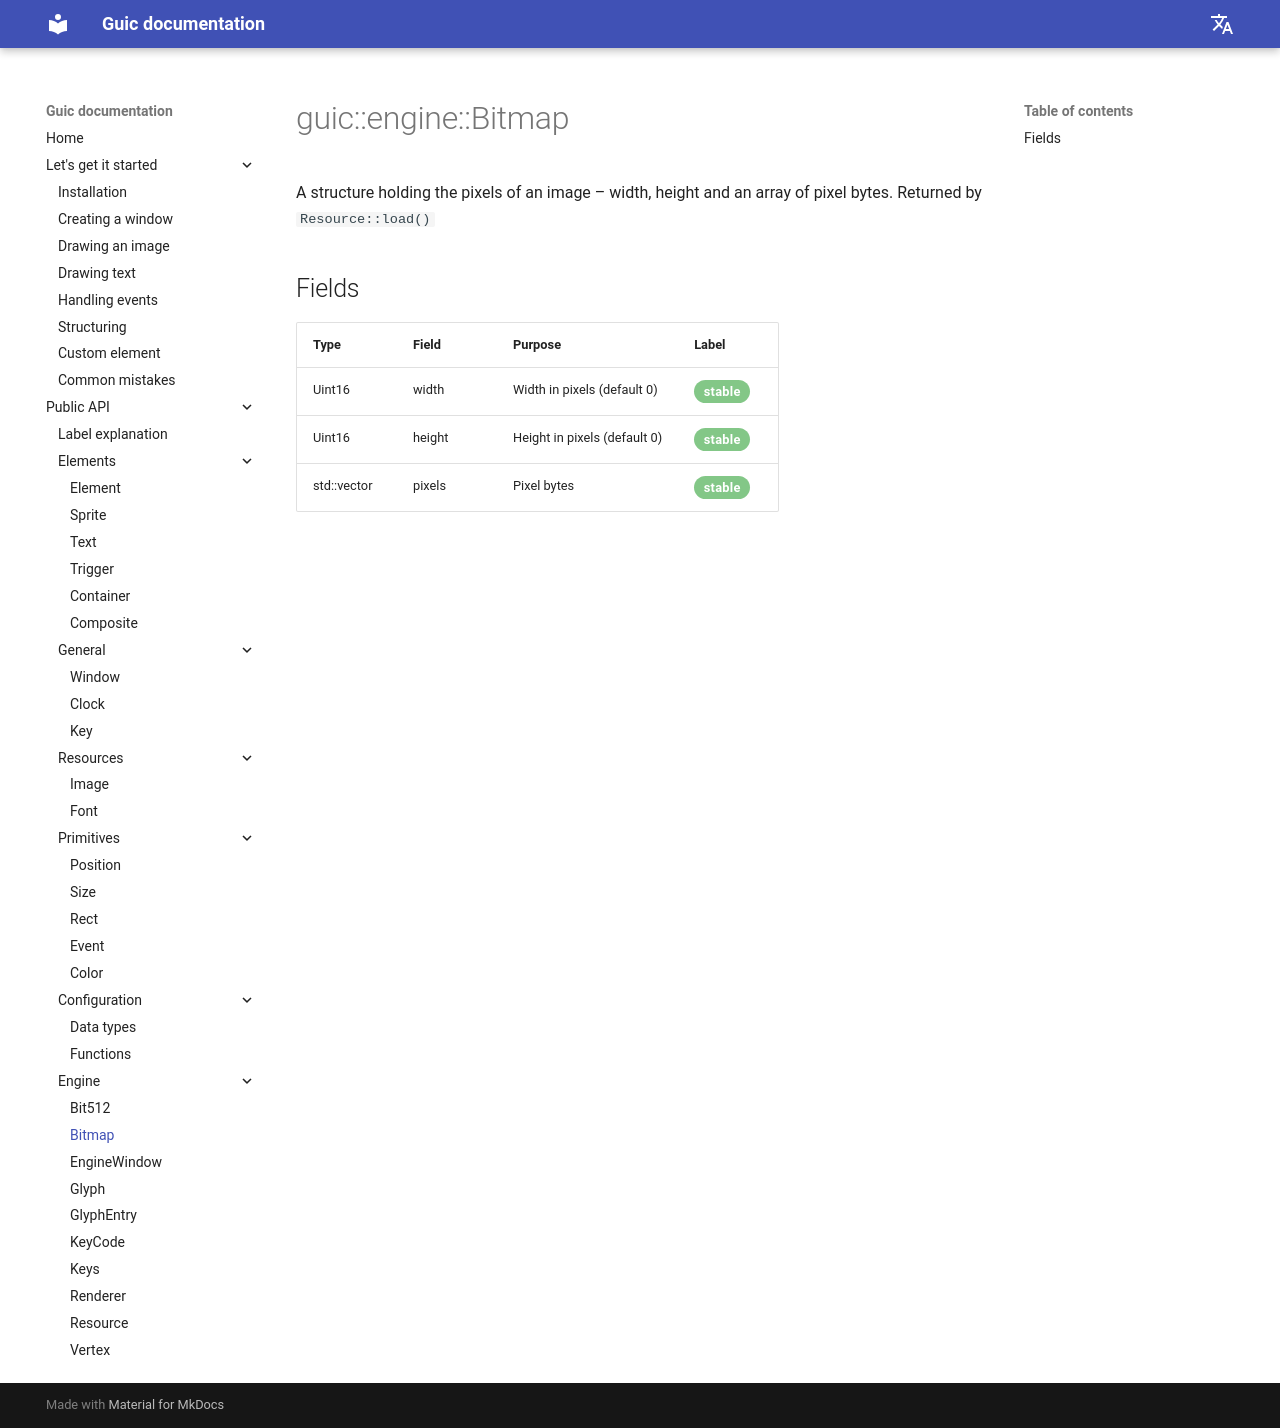

repository: SlideeeX/slideeex.github.io · page: Guic/en/bitmap/index.html · generator: mkdocs

# guic::engine::Bitmap
A structure holding the pixels of an image – width, height and an array of pixel bytes. Returned by `Resource::load()`

## Fields

|Type|Field|Purpose|Label|
|---|----|----------|-----|
|Uint16|width|Width in pixels (default 0)|<span class="green-stable">stable</span>|
|Uint16|height|Height in pixels (default 0)|<span class="green-stable">stable</span>|
|std::vector<Uint8>|pixels|Pixel bytes|<span class="green-stable">stable</span>|
